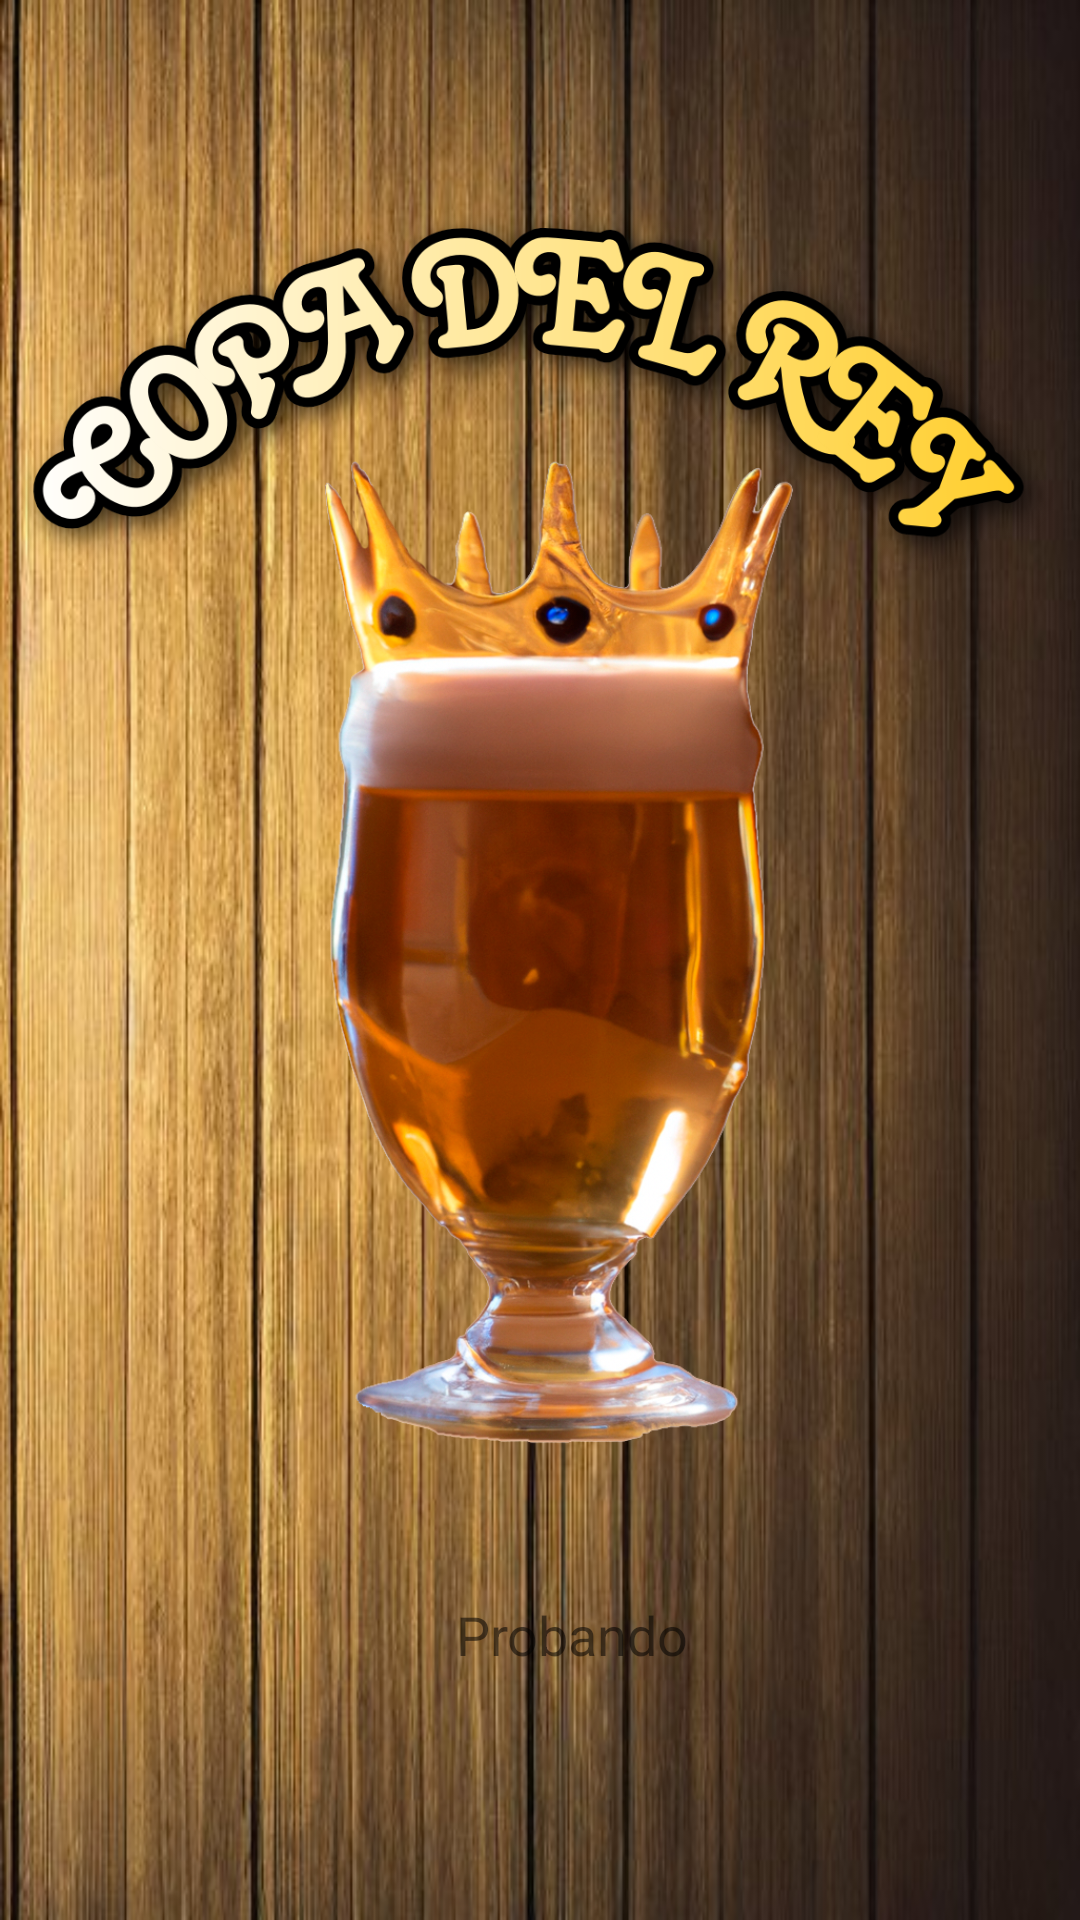

Here is an Android app screen rendered from its layout file. Give the layout XML and the strings, colors and styles it references.
<!-- AndroidManifest.xml: application theme Theme.CopaRealJuego -->
<!-- res/layout/activity_main.xml -->
<?xml version="1.0" encoding="utf-8"?>
<RelativeLayout xmlns:android="http://schemas.android.com/apk/res/android"
    xmlns:app="http://schemas.android.com/apk/res-auto"
    xmlns:tools="http://schemas.android.com/tools"
    android:id="@+id/MainActivity"
    android:layout_width="match_parent"
    android:layout_height="match_parent"
    android:background="@drawable/fondo1"

    tools:context=".MainActivity">


    <ImageView
        android:id="@+id/imageView"
        android:layout_width="match_parent"
        android:layout_height="269dp"
        android:layout_alignParentStart="true"
        android:layout_alignParentEnd="true"
        android:layout_marginStart="0dp"
        android:layout_marginEnd="0dp"
        app:srcCompat="@drawable/baner" />

    <ImageView
        android:id="@+id/imageView2"
        android:layout_width="408dp"
        android:layout_height="wrap_content"
        android:layout_alignParentEnd="true"
        android:layout_alignParentBottom="true"
        android:layout_marginEnd="1dp"
        android:layout_marginBottom="4dp"
        app:srcCompat="@drawable/copaderey2" />

    <TextView
        android:id="@+id/textView3"
        android:layout_width="wrap_content"
        android:layout_height="wrap_content"
        android:layout_alignParentStart="true"
        android:layout_alignParentEnd="true"
        android:layout_alignParentBottom="true"
        android:layout_marginStart="152dp"
        android:layout_marginEnd="37dp"
        android:layout_marginBottom="83dp"
        android:text="Probando"
        android:textSize="@dimen/font_size" />


</RelativeLayout>
<!-- resources referenced by this layout -->
<resources>
  <dimen name="font_size">18sp</dimen>
  <!-- drawable baner: png bitmap (drawable, 123718 bytes) -->
  <!-- drawable copaderey2: png bitmap (drawable, 584707 bytes) -->
  <!-- drawable fondo1: jpeg bitmap (drawable, 63817 bytes) -->
  <style name="Theme.CopaRealJuego" parent="Theme.AppCompat.Light.DarkActionBar">
          
          <item name="colorPrimary">@color/purple_500</item>
          <item name="colorPrimaryDark">@color/purple_700</item>
          <item name="colorAccent">@color/teal_200</item>
          
      </style>
  <!-- not gathered from this repository: default colours our renderer supplied (Android Studio template values) -->
  <color name="purple_500">#FF6200EE</color>
  <color name="purple_700">#FF3700B3</color>
  <color name="teal_200">#FF03DAC5</color>
</resources>
